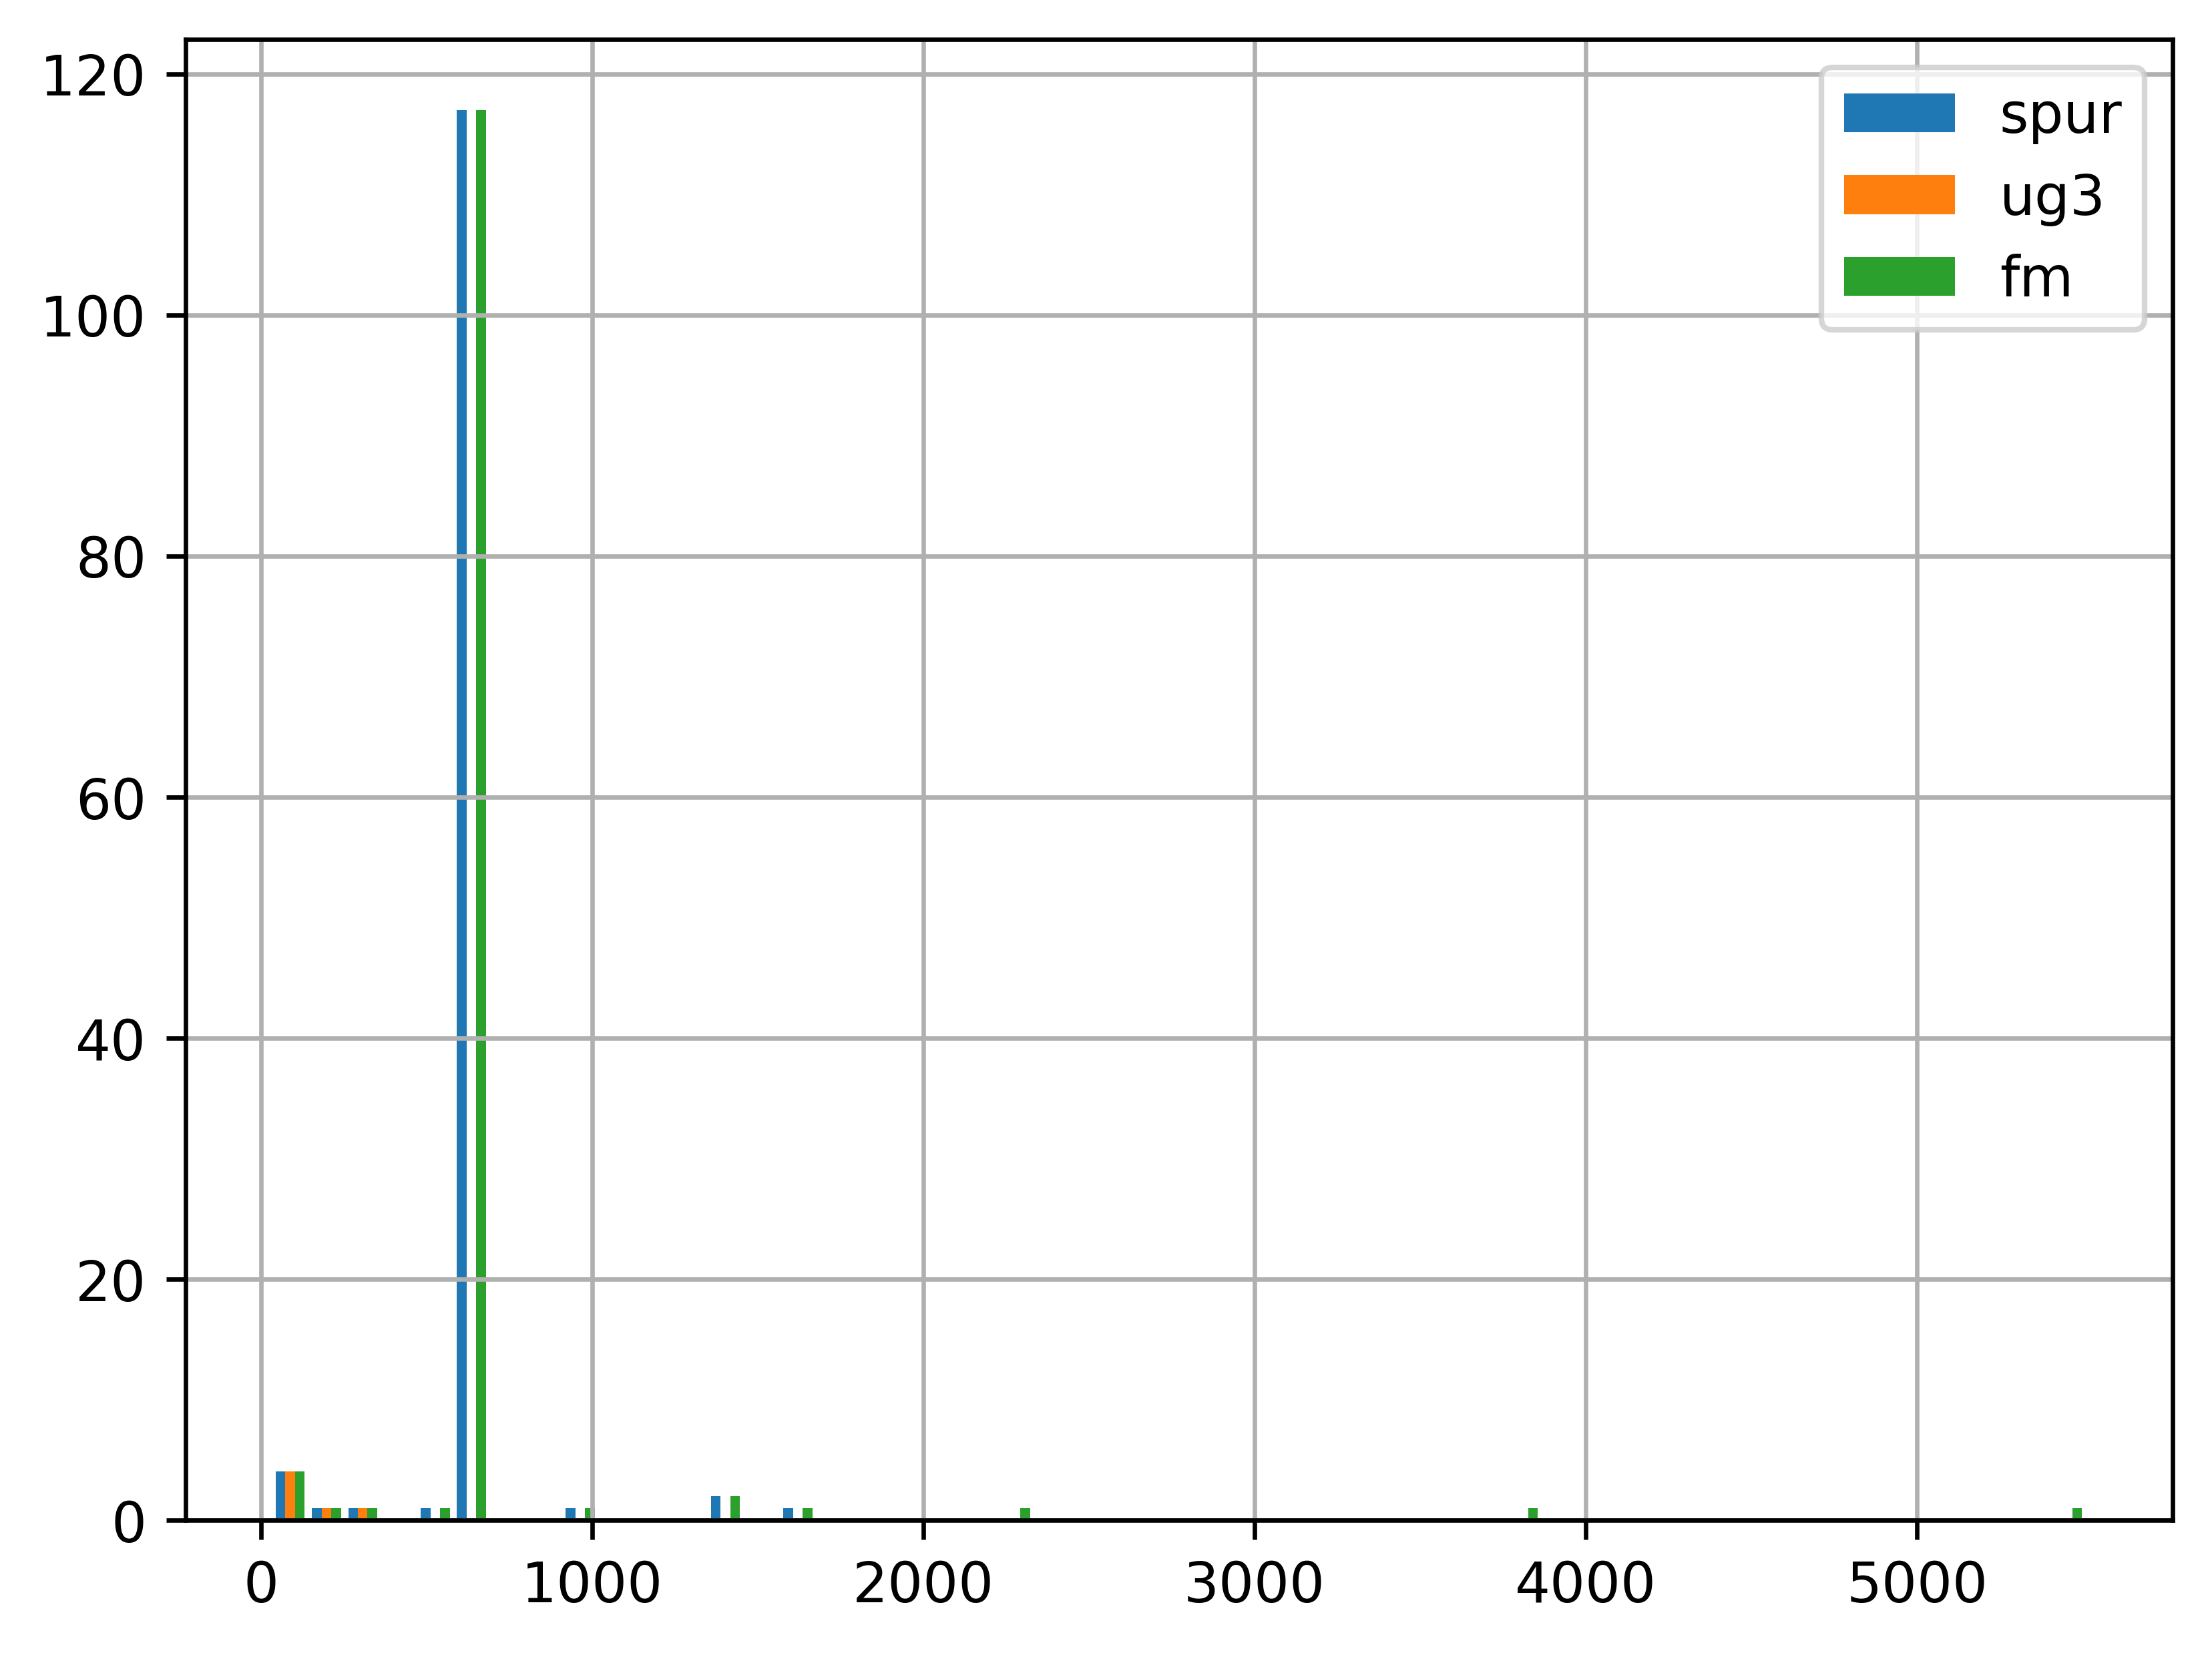

The script that saved this image:
#!/usr/bin/env python3
import pandas as pd
import numpy as np
import matplotlib.pyplot as mpl

deff = pd.read_csv("data/deff.csv", skipinitialspace = True, index_col = 'file')
fpt = pd.read_csv("data/fpt.csv", skipinitialspace = True, index_col = 'file')
patoh = pd.read_csv("data/patoh_9.csv", skipinitialspace = True, index_col = 'file')
# d4 = pd.read_csv("data/d4_001_450.csv", skipinitialspace = True, index_col = 'file')
# d4 = pd.read_csv("d4_mod_001_450.csv", skipinitialspace = True, index_col = 'file')
eqv = pd.read_csv("data/eqv.csv", skipinitialspace = True, index_col = 'file')
z3 = pd.read_csv("data/z3.csv", skipinitialspace = True, index_col = 'file')
# ms = pd.read_csv("data/minisat.csv", skipinitialspace = True, index_col = 'file')
nb_cls = pd.read_csv("data/nb_clauses.csv", skipinitialspace = True, index_col = 'file')
# nb_cls = pd.read_csv("data/3sat.eqv.csv", skipinitialspace = True, index_col = 'file')
# sat3 = pd.read_csv("data/3sat.csv", skipinitialspace = True, index_col = 'file')
mis = pd.read_csv("data/mis.csv", skipinitialspace = True, index_col = 'file')
tw = pd.read_csv("data/tw.csv", skipinitialspace = True, index_col = 'file')


# z3 = bsat.rename(columns={'state' : 'state_z3', 'mem': 'mem_z3', 'time': 'time_z3'}, inplace = False)

spur = pd.read_csv("data/stat_sharpSAT_2022-08-11.csv", skipinitialspace = True, index_col = 'file')
ug3 = pd.read_csv("data/stat_unigen3_2022-08-16.csv", skipinitialspace = True, index_col = 'file')
d4 = pd.read_csv("data/stat_d4_2022-08-11.csv", skipinitialspace = True, index_col = 'file')
sharpSAT = pd.read_csv("data/stat_sharpSAT_2022-08-11.csv", skipinitialspace = True, index_col = 'file')


data = eqv
data = data.join(mis, rsuffix = '_mis', on = 'file')
data = data.join(tw, rsuffix = '_tw', on = 'file')
data = data.join(deff, rsuffix = '_deff', on = 'file')
data = data.join(fpt, rsuffix = '_fpt', on = 'file')
data = data.join(patoh, rsuffix = '_patoh', on = 'file')
data = data.join(nb_cls, rsuffix = '_nb_cls', on = 'file')
# data = data.join(sat3, rsuffix = '_3sat', on = 'file')
data = data.join(z3, rsuffix = '_z3', on = 'file')
# data = data.join(ms, rsuffix = '_ms', on = 'file')

# data = data[data.tw.notnull()]
data.dropna(inplace = True)
data.to_csv('m.csv')

spur = data.join(spur, on = 'file')
ug3 = data.join(ug3, on = 'file')
d4 = data.join(d4, on = 'file')
sharpSAT = data.join(sharpSAT, on = 'file')

spur = spur[spur.state == 'done']
ug3 = ug3[ug3.state == 'done']
d4 = d4[d4.state == 'done']
sharpSAT = sharpSAT[sharpSAT.state == 'done']

fm = data.filter(regex = "(FeatureModel|FMEasy)", axis = 0)
spur = spur.filter(regex = "(FeatureModel|FMEasy)", axis = 0)
ug3 = ug3.filter(regex = "(FeatureModel|FMEasy)", axis = 0)


print(data['#eqv'].min())
print(data['#eqv'].max())
# ax = data['#eqv'].hist(bins = 100)
# fig = ax.get_figure()
# fig.savefig('hist.png')

mpl.figure(0)
mpl.grid()

nb_bins = 50

l = [spur['#eqv'], ug3['#eqv'], fm['#eqv']]
lab = ['spur', 'ug3', 'fm']

mpl.hist(l, bins = nb_bins, label = lab)


# mpl.hist(fm['#eqv'], bins = nb_bins, label = 'fm')

mpl.legend()
mpl.savefig("hist.png", dpi = 600, bbox_inches = 'tight')

